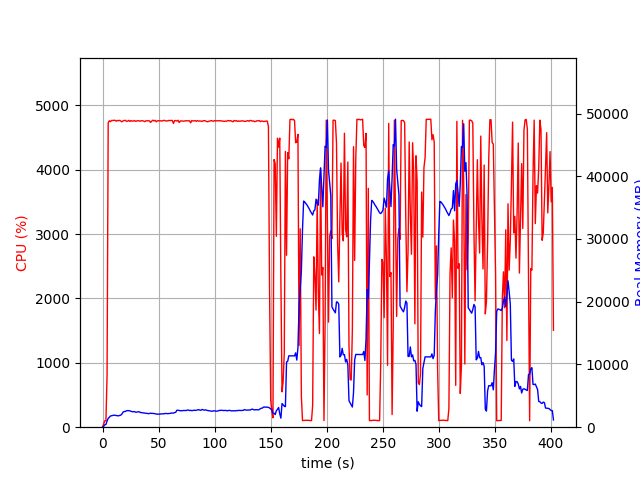

The file beside this chart, header and first rows:
elapsed_time, nproc, cpu, mem_real, mem_virtual
4.9114227294921875e-05, 1, 0.0, 9.812, 3186
1.006, 1, 50.7, 132.3, 762.5
2.012, 1, 100.3, 386.3, 1963
3.019, 1, 99.3, 434.3, 1451
4.027, 1, 804.3, 986.1, 5845
5.045, 1, 4730, 1407, 6283
6.065, 1, 4762, 1583, 6474
7.087, 1, 4747, 1786, 6722
8.108, 1, 4768, 1834, 6811
9.129, 1, 4766, 1885, 6874
10.15, 1, 4769, 1916, 6952
11.17, 1, 4769, 1902, 7000
12.19, 1, 4755, 1861, 7037
13.21, 1, 4767, 1828, 7089
14.23, 1, 4763, 1815, 7097
15.26, 1, 4769, 1864, 7135
16.28, 1, 4756, 1929, 7195
17.3, 1, 4745, 2109, 7381
18.32, 1, 4760, 2406, 7696
19.34, 1, 4766, 2494, 7813
20.36, 1, 4769, 2509, 7829
21.38, 1, 4754, 2625, 7939
22.4, 1, 4755, 2643, 8025
23.42, 1, 4768, 2636, 8087
24.44, 1, 4752, 2607, 8133
25.47, 1, 4765, 2530, 8133
26.49, 1, 4755, 2476, 8181
27.51, 1, 4757, 2465, 8218
28.53, 1, 4765, 2488, 8252
29.55, 1, 4752, 2386, 8252
30.57, 1, 4759, 2406, 8284
31.59, 1, 4763, 2446, 8348
32.61, 1, 4760, 2468, 8409
33.63, 1, 4755, 2353, 8429
34.66, 1, 4763, 2318, 8445
35.68, 1, 4762, 2298, 8467
36.7, 1, 4756, 2272, 8533
37.72, 1, 4748, 2245, 8545
38.74, 1, 4761, 2231, 8573
39.76, 1, 4761, 2193, 8581
40.78, 1, 4763, 2170, 8581
41.8, 1, 4759, 2173, 8601
42.82, 1, 4736, 2241, 8625
43.84, 1, 4756, 2196, 8641
44.87, 1, 4771, 2201, 8641
45.89, 1, 4759, 2177, 8641
46.91, 1, 4769, 2151, 8657
47.94, 1, 4746, 2096, 8657
48.96, 1, 4761, 2061, 8657
49.99, 1, 4762, 2099, 8657
51.01, 1, 4761, 2070, 8665
52.03, 1, 4762, 2121, 8665
53.05, 1, 4756, 2124, 8701
54.07, 1, 4764, 2134, 8709
55.1, 1, 4769, 2143, 8709
56.12, 1, 4759, 2203, 8751
57.14, 1, 4760, 2164, 8781
58.16, 1, 4759, 2164, 8831
59.18, 1, 4768, 2183, 8839
60.2, 1, 4764, 2189, 8849
... 337 more rows
